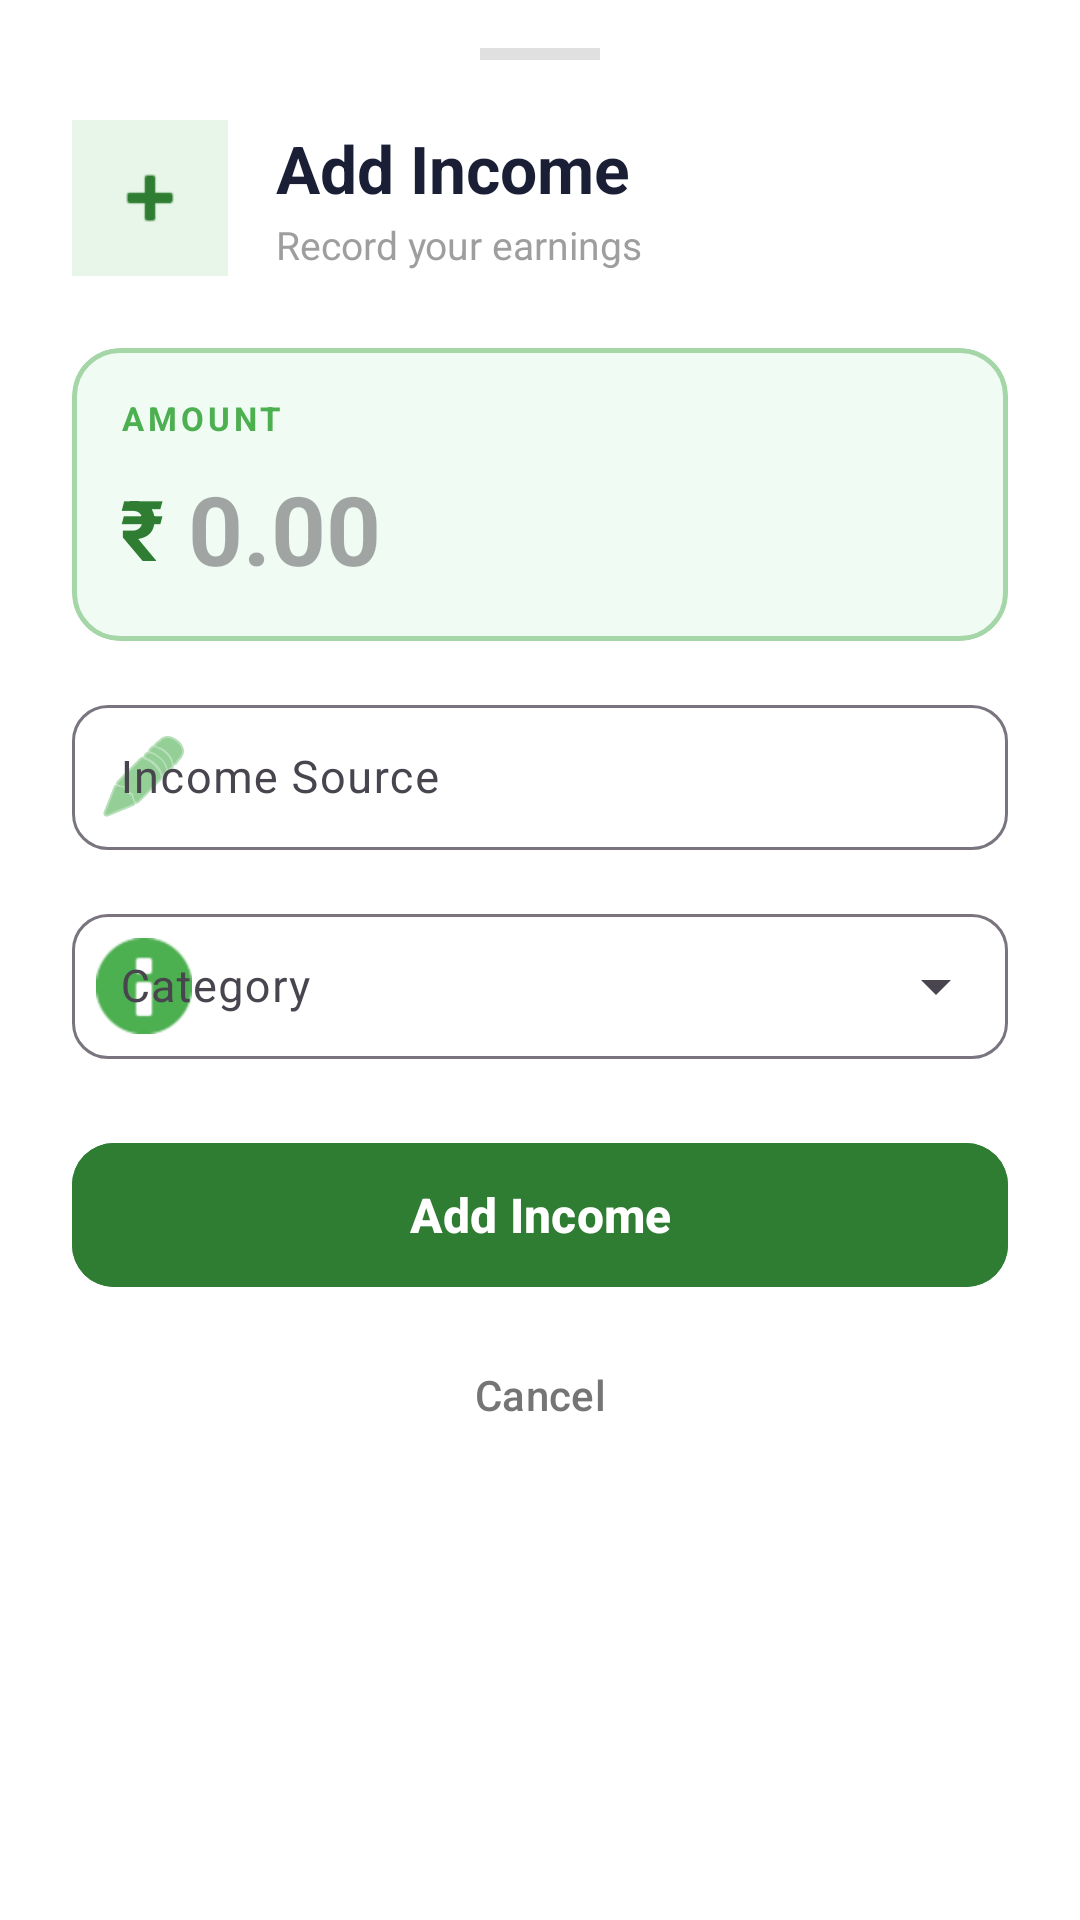

Produce the Android XML layout that renders to this screen, including the resource entries it uses.
<!-- AndroidManifest.xml: application theme Theme.PocketPlan -->
<!-- res/layout/dialog_add_income.xml -->
<?xml version="1.0" encoding="utf-8"?>
<LinearLayout
    xmlns:android="http://schemas.android.com/apk/res/android"
    xmlns:app="http://schemas.android.com/apk/res-auto"
    android:layout_width="match_parent"
    android:layout_height="wrap_content"
    android:orientation="vertical"
    android:paddingStart="24dp"
    android:paddingEnd="24dp"
    android:paddingTop="8dp"
    android:paddingBottom="32dp"
    android:background="@android:color/white">

    
    <View
        android:layout_width="40dp"
        android:layout_height="4dp"
        android:layout_gravity="center_horizontal"
        android:layout_marginTop="8dp"
        android:layout_marginBottom="20dp"
        android:background="#E0E0E0"/>

    
    <LinearLayout
        android:layout_width="match_parent"
        android:layout_height="wrap_content"
        android:orientation="horizontal"
        android:gravity="center_vertical"
        android:layout_marginBottom="24dp">

        
        <LinearLayout
            android:layout_width="52dp"
            android:layout_height="52dp"
            android:gravity="center"
            android:background="#E8F5E9">

            <ImageView
                android:layout_width="28dp"
                android:layout_height="28dp"
                android:src="@android:drawable/ic_input_add"
                android:tint="#2E7D32"/>
        </LinearLayout>

        <LinearLayout
            android:layout_width="0dp"
            android:layout_height="wrap_content"
            android:layout_weight="1"
            android:orientation="vertical"
            android:layout_marginStart="16dp">

            <TextView
                android:layout_width="wrap_content"
                android:layout_height="wrap_content"
                android:text="Add Income"
                android:textSize="22sp"
                android:textStyle="bold"
                android:textColor="#1A1F36"/>

            <TextView
                android:layout_width="wrap_content"
                android:layout_height="wrap_content"
                android:text="Record your earnings"
                android:textSize="13sp"
                android:textColor="#9E9E9E"
                android:layout_marginTop="2dp"/>
        </LinearLayout>
    </LinearLayout>

    
    <com.google.android.material.card.MaterialCardView
        android:layout_width="match_parent"
        android:layout_height="wrap_content"
        android:layout_marginBottom="16dp"
        app:cardBackgroundColor="#F0FBF4"
        app:cardCornerRadius="16dp"
        app:cardElevation="0dp"
        app:strokeWidth="1.5dp"
        app:strokeColor="#A5D6A7">

        <LinearLayout
            android:layout_width="match_parent"
            android:layout_height="wrap_content"
            android:orientation="vertical"
            android:padding="16dp">

            <TextView
                android:layout_width="wrap_content"
                android:layout_height="wrap_content"
                android:text="AMOUNT"
                android:textSize="11sp"
                android:textColor="#4CAF50"
                android:textStyle="bold"
                android:letterSpacing="0.12"
                android:layout_marginBottom="8dp"/>

            <LinearLayout
                android:layout_width="match_parent"
                android:layout_height="wrap_content"
                android:orientation="horizontal"
                android:gravity="center_vertical">

                <TextView
                    android:layout_width="wrap_content"
                    android:layout_height="wrap_content"
                    android:text="₹"
                    android:textSize="28sp"
                    android:textColor="#2E7D32"
                    android:textStyle="bold"
                    android:layout_marginEnd="8dp"/>

                <EditText
                    android:id="@+id/etIncomeAmount"
                    android:layout_width="0dp"
                    android:layout_height="wrap_content"
                    android:layout_weight="1"
                    android:background="@null"
                    android:hint="0.00"
                    android:inputType="numberDecimal"
                    android:textSize="32sp"
                    android:textColor="#1A1F36"
                    android:textStyle="bold"/>
            </LinearLayout>
        </LinearLayout>
    </com.google.android.material.card.MaterialCardView>

    
    <com.google.android.material.textfield.TextInputLayout
        android:id="@+id/tilIncomeSource"
        android:layout_width="match_parent"
        android:layout_height="wrap_content"
        android:layout_marginBottom="16dp"
        android:hint="Income Source"
        style="@style/Widget.Material3.TextInputLayout.OutlinedBox"
        app:boxCornerRadiusTopStart="12dp"
        app:boxCornerRadiusTopEnd="12dp"
        app:boxCornerRadiusBottomStart="12dp"
        app:boxCornerRadiusBottomEnd="12dp"
        app:startIconDrawable="@android:drawable/ic_menu_edit"
        app:startIconTint="#4CAF50">

        <com.google.android.material.textfield.TextInputEditText
            android:id="@+id/etIncomeSource"
            android:layout_width="match_parent"
            android:layout_height="wrap_content"
            android:inputType="textCapSentences"
            android:textSize="15sp"
            android:paddingVertical="14dp"/>
    </com.google.android.material.textfield.TextInputLayout>

    
    <com.google.android.material.textfield.TextInputLayout
        android:id="@+id/tilIncomeCategory"
        android:layout_width="match_parent"
        android:layout_height="wrap_content"
        android:layout_marginBottom="24dp"
        android:hint="Category"
        style="@style/Widget.Material3.TextInputLayout.OutlinedBox.ExposedDropdownMenu"
        app:boxCornerRadiusTopStart="12dp"
        app:boxCornerRadiusTopEnd="12dp"
        app:boxCornerRadiusBottomStart="12dp"
        app:boxCornerRadiusBottomEnd="12dp"
        app:startIconDrawable="@android:drawable/ic_dialog_info"
        app:startIconTint="#4CAF50">

        <AutoCompleteTextView
            android:id="@+id/actvIncomeCategory"
            android:layout_width="match_parent"
            android:layout_height="wrap_content"
            android:inputType="none"
            android:textSize="15sp"
            android:paddingVertical="14dp"/>
    </com.google.android.material.textfield.TextInputLayout>

    
    <com.google.android.material.button.MaterialButton
        android:id="@+id/btnAddIncome"
        android:layout_width="match_parent"
        android:layout_height="56dp"
        android:text="Add Income"
        android:textSize="16sp"
        android:textStyle="bold"
        android:textColor="@android:color/white"
        app:cornerRadius="14dp"
        app:elevation="0dp"
        android:backgroundTint="#2E7D32"/>

    
    <com.google.android.material.button.MaterialButton
        android:id="@+id/btnCancelIncome"
        android:layout_width="match_parent"
        android:layout_height="48dp"
        android:layout_marginTop="8dp"
        android:text="Cancel"
        android:textSize="14sp"
        android:textColor="#757575"
        style="@style/Widget.Material3.Button.TextButton"
        app:cornerRadius="14dp"/>

</LinearLayout>
<!-- resources referenced by this layout -->
<resources>
  <style name="Theme.PocketPlan" parent="Base.Theme.PocketPlan" />
  <style name="Base.Theme.PocketPlan" parent="Theme.Material3.DayNight.NoActionBar">
          
          
          <item name="colorPrimary">#6200EE</item>
          <item name="colorPrimaryVariant">#3700B3</item>
          <item name="colorOnPrimary">#FFFFFF</item>
      </style>
</resources>
